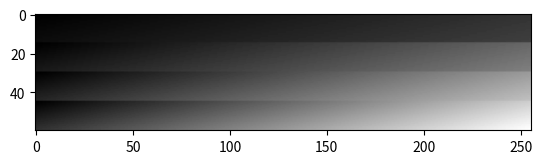

Reproduce this figure in Python.
#! /usr/bin/env python3

import numpy as np
from matplotlib import pyplot as plt

# image = list(range(15**2))
image = np.zeros((60,256))

# image = np.array(list(map(lambda p: p / 225 * 256, image)), dtype=np.uint8).reshape((15,15))

for s in range(4):
    for y in range(len(image) // 4):
        for x in range(len(image[0])):
            image[s * 15 + y][x] = np.floor((y / (len(image) - 1) * ((s + 1) * 32)) + (x / (len(image[0]) - 1) * ((s + 1) * 32)))

image = np.array(image, dtype=np.uint8)

with open('image_input.in', 'w') as file:
    pixels = []
    for p in image.reshape(60*256,1):
        pixels.append((np.binary_repr(p[0], width=8)))
    file.write('\n'.join(pixels))

with open('image_output.in', 'w') as file:
    for column in image.T:
        column_in = ""
        for pixel in column:
            column_in += str(np.binary_repr(pixel, width=8))
        file.write(column_in + '\n')

plt.imshow(image, cmap='gray')
plt.show()
